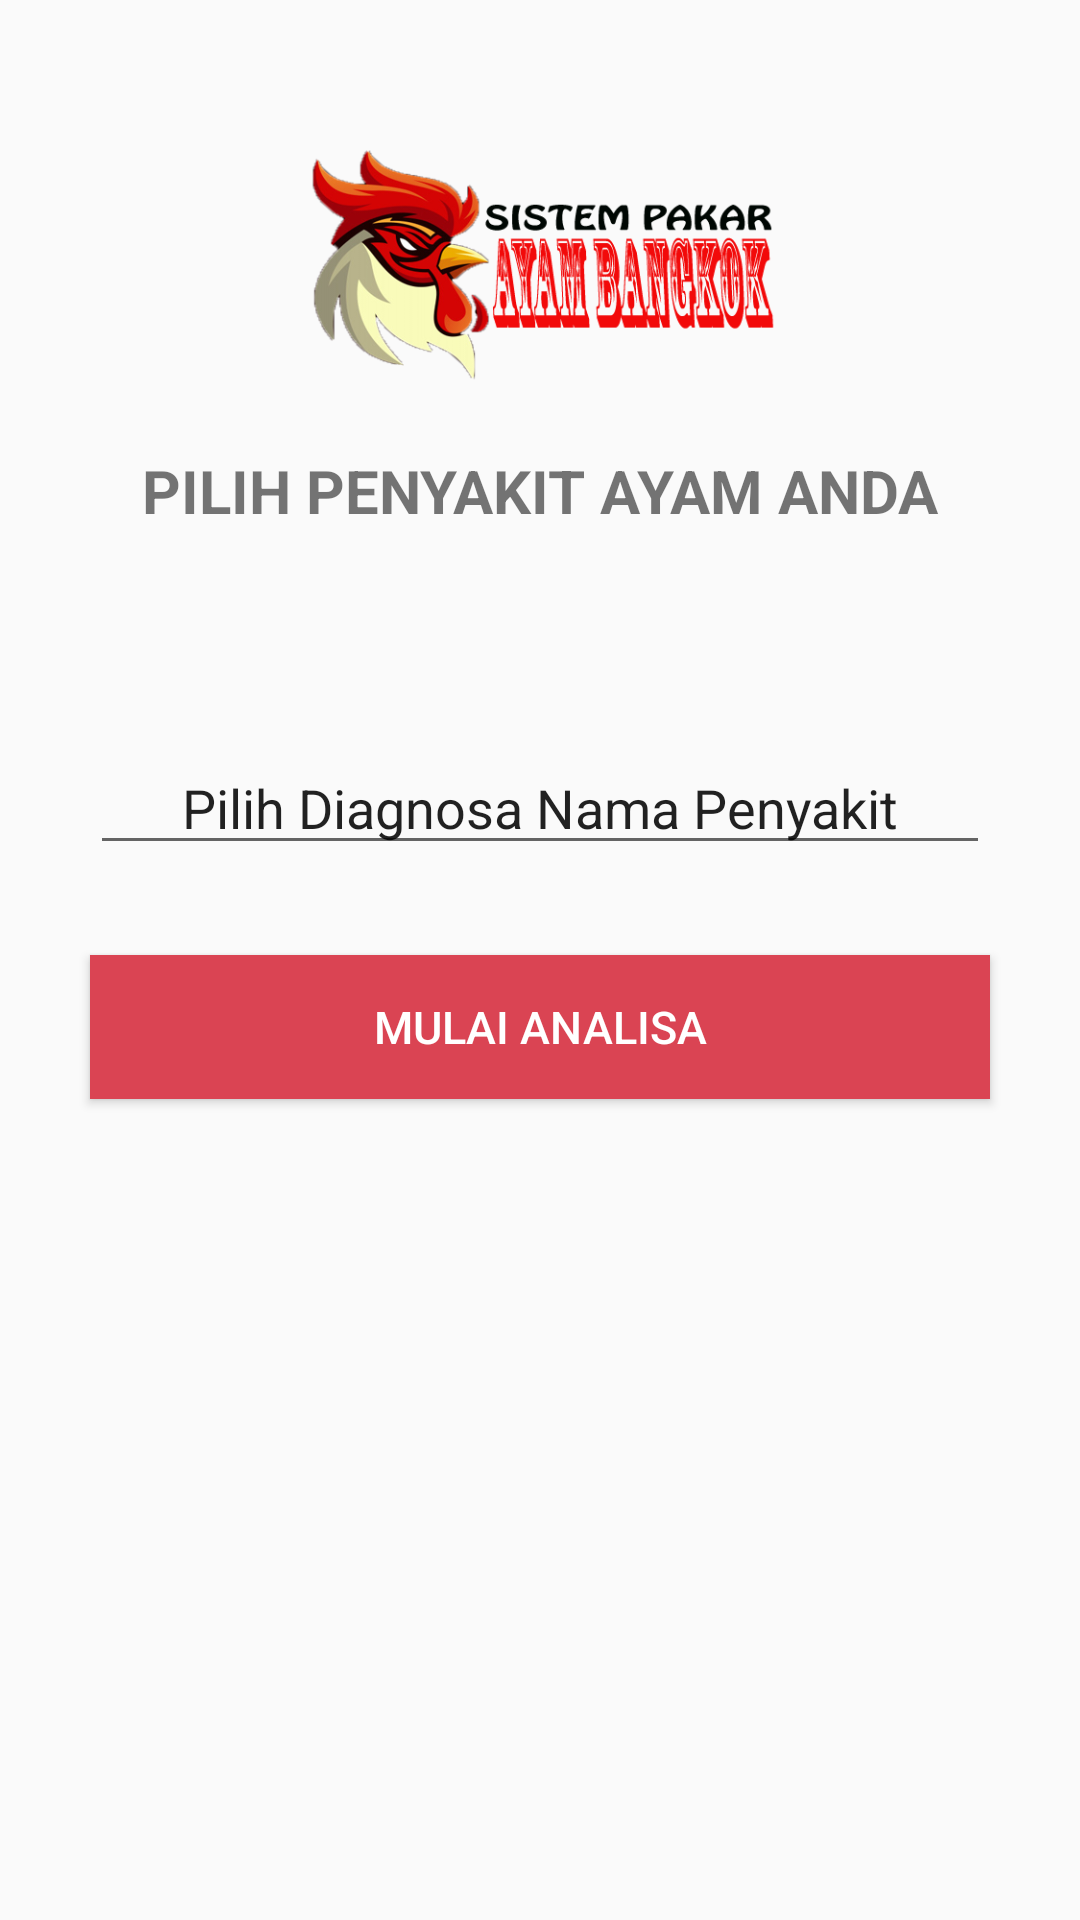

Android layout source for this screen:
<!-- AndroidManifest.xml: application theme AppTheme -->
<!-- res/layout/activity_diagnosa.xml -->
<?xml version="1.0" encoding="utf-8"?>

<LinearLayout xmlns:android="http://schemas.android.com/apk/res/android"
    xmlns:app="http://schemas.android.com/apk/res-auto"
    xmlns:tools="http://schemas.android.com/tools"
    android:layout_width="match_parent"
    android:layout_height="match_parent"
    android:orientation="vertical"
    tools:context=".Diagnosa">

    <ImageView
        android:layout_marginTop="50dp"
        android:layout_width="match_parent"
        android:layout_height="80dp"
        android:src="@drawable/bangkuk"/>

    <TextView
        android:layout_marginTop="20dp"
        android:layout_width="match_parent"
        android:layout_height="wrap_content"
        android:textStyle="bold"
        android:textSize="20dp"
        android:text="PILIH PENYAKIT AYAM ANDA"
        android:gravity="center"/>

    <EditText
        android:editable="false"
        android:focusable="false"
        android:id="@+id/edittextview"
        android:gravity="center"
        android:layout_width="match_parent"
        android:layout_height="wrap_content"
        android:layout_marginTop="70dp"
        android:layout_marginRight="30dp"
        android:layout_marginLeft="30dp"
        android:text="Pilih Diagnosa Nama Penyakit"
        android:layout_gravity="center"/>
    <TextView
        android:layout_width="0dp"
        android:visibility="gone"
        android:layout_height="0dp"
        android:id="@+id/id_penyakit"/>

    <Button
        android:id="@+id/btnAnalisa"
        android:layout_width="match_parent"
        android:layout_height="wrap_content"
        android:layout_gravity="center"
        android:layout_marginTop="30dp"
        android:layout_marginLeft="30dp"
        android:layout_marginRight="30dp"
        android:textSize="15dp"
        android:background="@color/colorGrapeFruitDark"
        android:text="MULAI ANALISA"
        android:textColor="@color/colorWhite"/>

</LinearLayout>
<!-- resources referenced by this layout -->
<resources>
  <color name="colorGrapeFruitDark">#DA4453</color>
  <color name="colorWhite">#FFFFFF</color>
  <!-- drawable bangkuk: png bitmap (drawable, 78553 bytes) -->
  <style name="AppTheme" parent="Theme.AppCompat.Light.DarkActionBar">
          
          <item name="colorPrimary">@color/colorGrapeFruit</item>
          <item name="colorPrimaryDark">@color/colorGrapeFruitDark</item>
          <item name="colorAccent">@color/colorAccent</item>
      </style>
  <color name="colorGrapeFruit">#ED5565</color>
  <color name="colorAccent">#03DAC5</color>
</resources>
